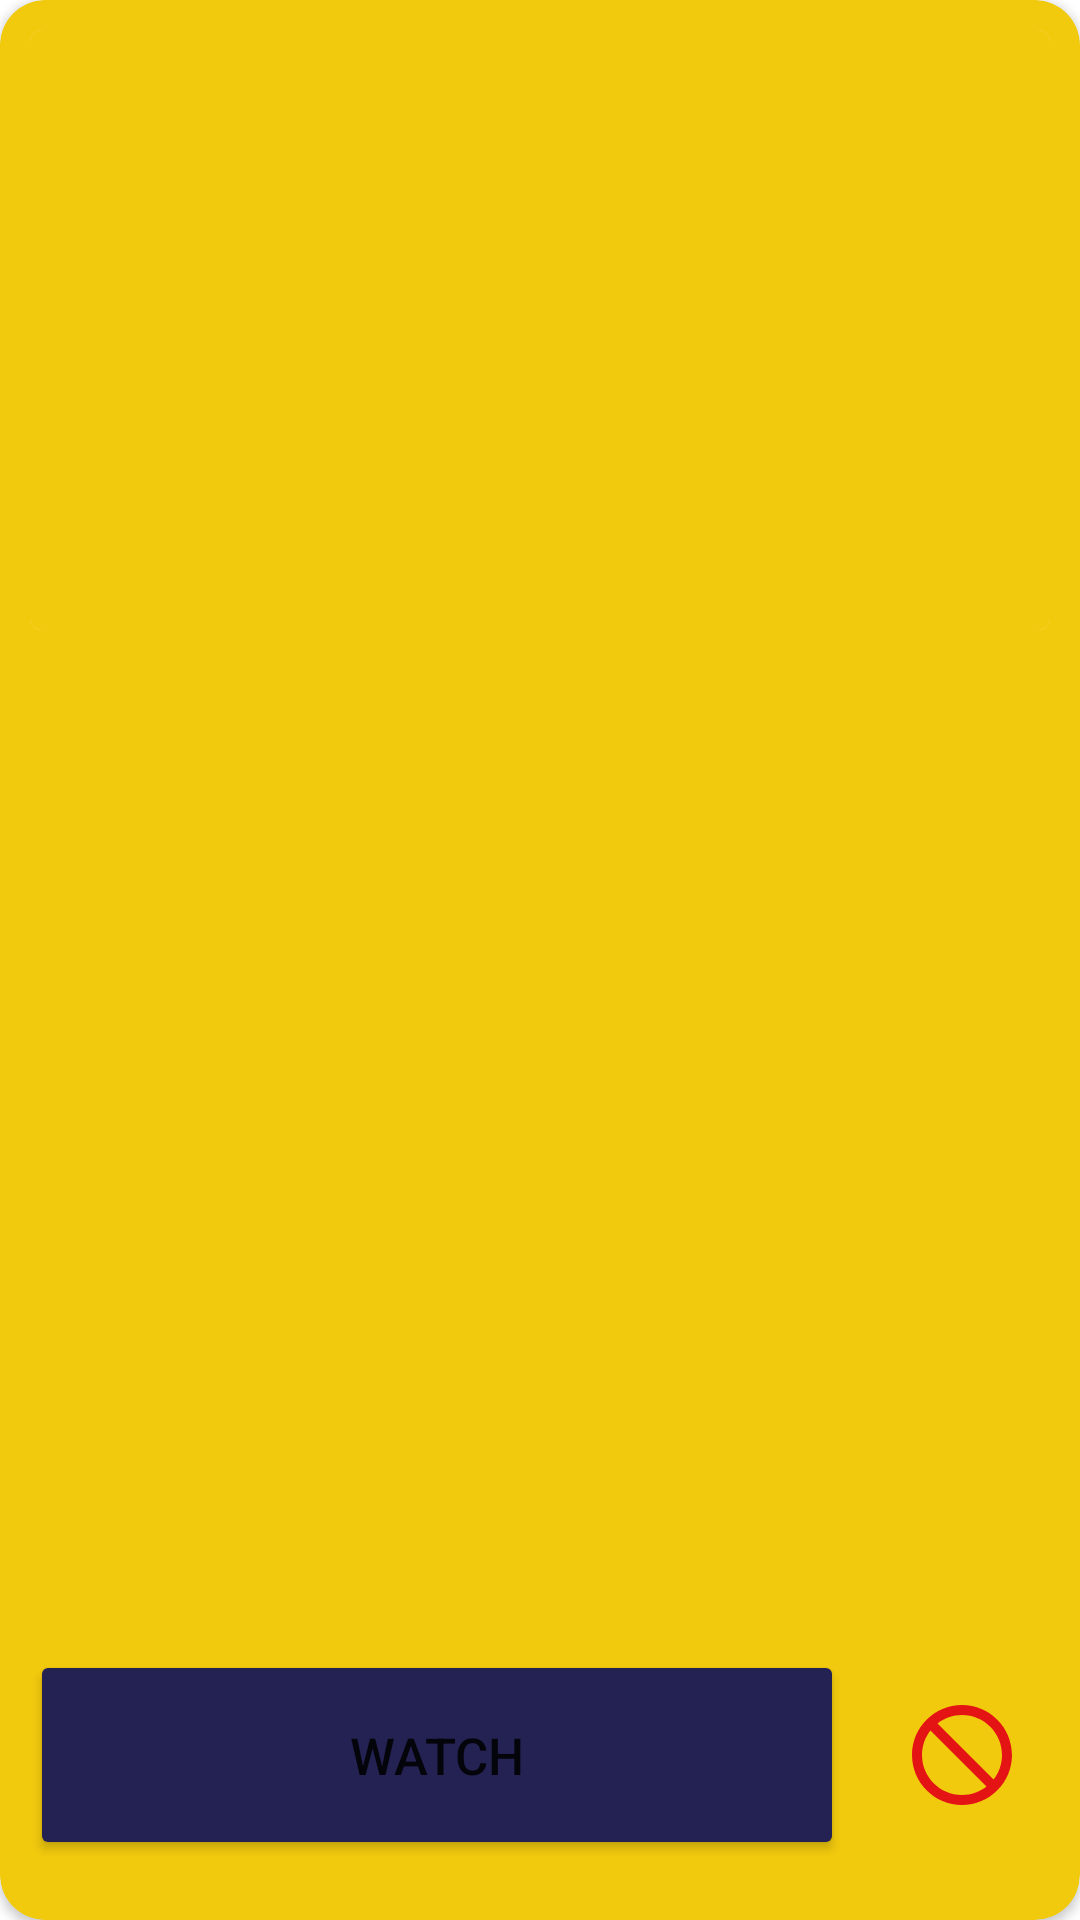

Reconstruct the res/layout file that produces this screen, plus the resources it refers to.
<!-- AndroidManifest.xml: application theme Theme.OondhaChashma -->
<!-- res/layout/favlist_item.xml -->
<?xml version="1.0" encoding="utf-8"?>
<androidx.cardview.widget.CardView xmlns:android="http://schemas.android.com/apk/res/android"
    xmlns:app="http://schemas.android.com/apk/res-auto"
    xmlns:tools="http://schemas.android.com/tools"
    android:layout_width="match_parent"
    android:layout_height="wrap_content"
    android:layout_margin="10dp"
    app:cardBackgroundColor="@color/mango"
    app:cardCornerRadius="15dp">

    <androidx.constraintlayout.widget.ConstraintLayout
        android:layout_width="match_parent"
        android:layout_height="match_parent">

        <androidx.cardview.widget.CardView
            android:id="@+id/imgcardview"
            android:layout_width="0dp"
            android:layout_height="200dp"
            android:layout_marginStart="10dp"
            android:layout_marginTop="10dp"
            android:layout_marginEnd="10dp"
            app:cardCornerRadius="4dp"
            app:cardElevation="0dp"
            app:layout_constraintEnd_toEndOf="parent"
            app:layout_constraintStart_toStartOf="parent"
            app:layout_constraintTop_toTopOf="parent">

            <ImageView
                android:id="@+id/storyImage"
                android:layout_width="match_parent"
                android:layout_height="match_parent"
                android:background="@color/mango" />

        </androidx.cardview.widget.CardView>


        <LinearLayout
            android:id="@+id/linearLayout"
            android:layout_width="0dp"
            android:layout_height="wrap_content"
            android:layout_marginStart="10dp"
            android:layout_marginEnd="10dp"
            android:layout_marginBottom="20dp"
            android:orientation="horizontal"
            app:layout_constraintBottom_toBottomOf="parent"
            app:layout_constraintEnd_toEndOf="parent"
            app:layout_constraintStart_toStartOf="parent">

            <Button
                android:id="@+id/watchbtn"
                android:layout_width="wrap_content"
                android:layout_height="70dp"
                android:layout_marginRight="10dp"
                android:layout_weight="10"

                android:text="@string/watch"
                android:theme="@style/Widget.Button" />

            <ImageButton
                android:id="@+id/removeBtn"
                android:layout_width="40dp"
                android:layout_height="match_parent"
                android:layout_weight="1"
                android:background="@null"
                android:src="@drawable/ic_removefav" />
        </LinearLayout>

        <TextView
            android:id="@+id/epname"
            android:layout_width="0dp"
            android:layout_height="wrap_content"
            android:layout_marginStart="10dp"
            android:layout_marginTop="40dp"
            android:layout_marginEnd="10dp"
            android:layout_marginBottom="75dp"
            android:gravity="center_horizontal"
            android:text=""
            android:textColor="@color/dark_blue"
            android:textSize="22sp"
            android:textStyle="bold|italic"
            app:layout_constraintBottom_toTopOf="@+id/linearLayout"
            app:layout_constraintEnd_toEndOf="parent"
            app:layout_constraintStart_toStartOf="parent"
            app:layout_constraintTop_toBottomOf="@+id/imgcardview" />

        <ProgressBar
            android:id="@+id/floader"
            style="?android:attr/progressBarStyle"
            android:layout_width="wrap_content"
            android:layout_height="wrap_content"
            app:layout_constraintBottom_toBottomOf="@+id/imgcardview"
            app:layout_constraintEnd_toEndOf="@+id/imgcardview"
            app:layout_constraintStart_toStartOf="parent"
            app:layout_constraintTop_toTopOf="@+id/imgcardview" />
    </androidx.constraintlayout.widget.ConstraintLayout>




</androidx.cardview.widget.CardView>
<!-- resources referenced by this layout -->
<resources>
  <color name="dark_blue">#FF242253</color>
  <color name="mango">#FFF2CA0D</color>
  <!-- drawable ic_removefav (drawable) -->
  <vector android:height="40dp" android:tint="#E41414"
      android:viewportHeight="24" android:viewportWidth="24"
      android:width="40dp" xmlns:android="http://schemas.android.com/apk/res/android">
      <path android:fillColor="@android:color/white" android:pathData="M12,2C6.48,2 2,6.48 2,12s4.48,10 10,10 10,-4.48 10,-10S17.52,2 12,2zM12,20c-4.42,0 -8,-3.58 -8,-8 0,-1.85 0.63,-3.55 1.69,-4.9L16.9,18.31C15.55,19.37 13.85,20 12,20zM18.31,16.9L7.1,5.69C8.45,4.63 10.15,4 12,4c4.42,0 8,3.58 8,8 0,1.85 -0.63,3.55 -1.69,4.9z"/>
  </vector>
  <string name="watch">Watch</string>
  <style name="Widget.Button" parent="android:Widget">
          <item name="android:backgroundTint">@color/dark_blue</item>
          <item name="android:textSize">17sp</item>
      </style>
  <style name="Theme.OondhaChashma" parent="Theme.MaterialComponents.DayNight.NoActionBar">
          
          <item name="colorPrimary">@color/mango</item>
          <item name="colorPrimaryVariant">@color/sunflower_dark</item>
          <item name="colorOnPrimary">@color/white</item>
          
          <item name="colorSecondary">@color/dark_blue</item>
          <item name="colorSecondaryVariant">@color/dark_blue</item>
          <item name="colorOnSecondary">@color/black</item>
          
          <item name="android:statusBarColor" tools:targetApi="l">?attr/colorPrimaryVariant</item>
          
      </style>
  <color name="sunflower_dark">#FFD0AC00</color>
  <color name="white">#FFFFFFFF</color>
  <color name="black">#FF000000</color>
</resources>
